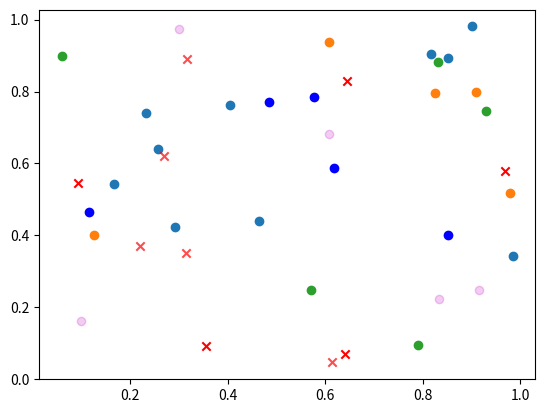

Write Python code to recreate this figure.
import matplotlib.pyplot as plt
import numpy as np

x=np.random.rand(10)
y=np.random.rand(10)

plt.scatter(x, y)
plt.show()


# first scatter plot
x = np.random.rand(5)
y = np.random.rand(5)
plt.scatter(x, y)

# second scatter plot
x2 = np.random.rand(5)
y2 = np.random.rand(5)
plt.scatter(x2, y2)

plt.show()


x = np.random.rand(5)
y = np.random.rand(5)
plt.scatter(x, y, color='r', marker='x')

x2 = np.random.rand(5)
y2 = np.random.rand(5)
plt.scatter(x2, y2, color='b', marker='o')
plt.show()


x = np.random.rand(5)
y = np.random.rand(5)

plt.scatter(x, y, color='r', marker='x',alpha=0.7)

x2 = np.random.rand(5)
y2 = np.random.rand(5)
plt.scatter(x2, y2, color='m', marker='o',alpha=0.2)

plt.show()

